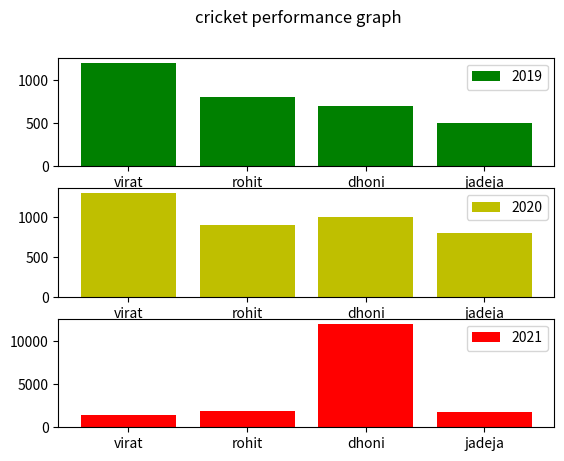

Here is the Python script that generated this plot:
#!/usr/bin/python3

import  numpy  as np
import matplotlib.pyplot  as plt

#  now creating  data
players=["virat","rohit","dhoni","jadeja"]
runs=[1200,800,700,500]
runs1=[1300,900,1000,800]
runs2=[1400,1900,12000,1800]


fig,ax=plt.subplots(3)
#  here subplots will give you two property
#  fig --will be for entire figure 
# ax will for individual attributes 
#  for graph1 2019
ax[0].bar(players,runs,color='g',label="2019")
ax[0].legend()
#ax[0].set_title("performance of 2019")
#  for graph2 2020
ax[1].bar(players,runs1,color='y',label="2020")
ax[1].legend()
ax[2].bar(players,runs2,color='r',label="2021")
ax[2].legend()
#ax[1].set_title("performance of 2020")
fig.suptitle("cricket performance graph")
plt.show()
